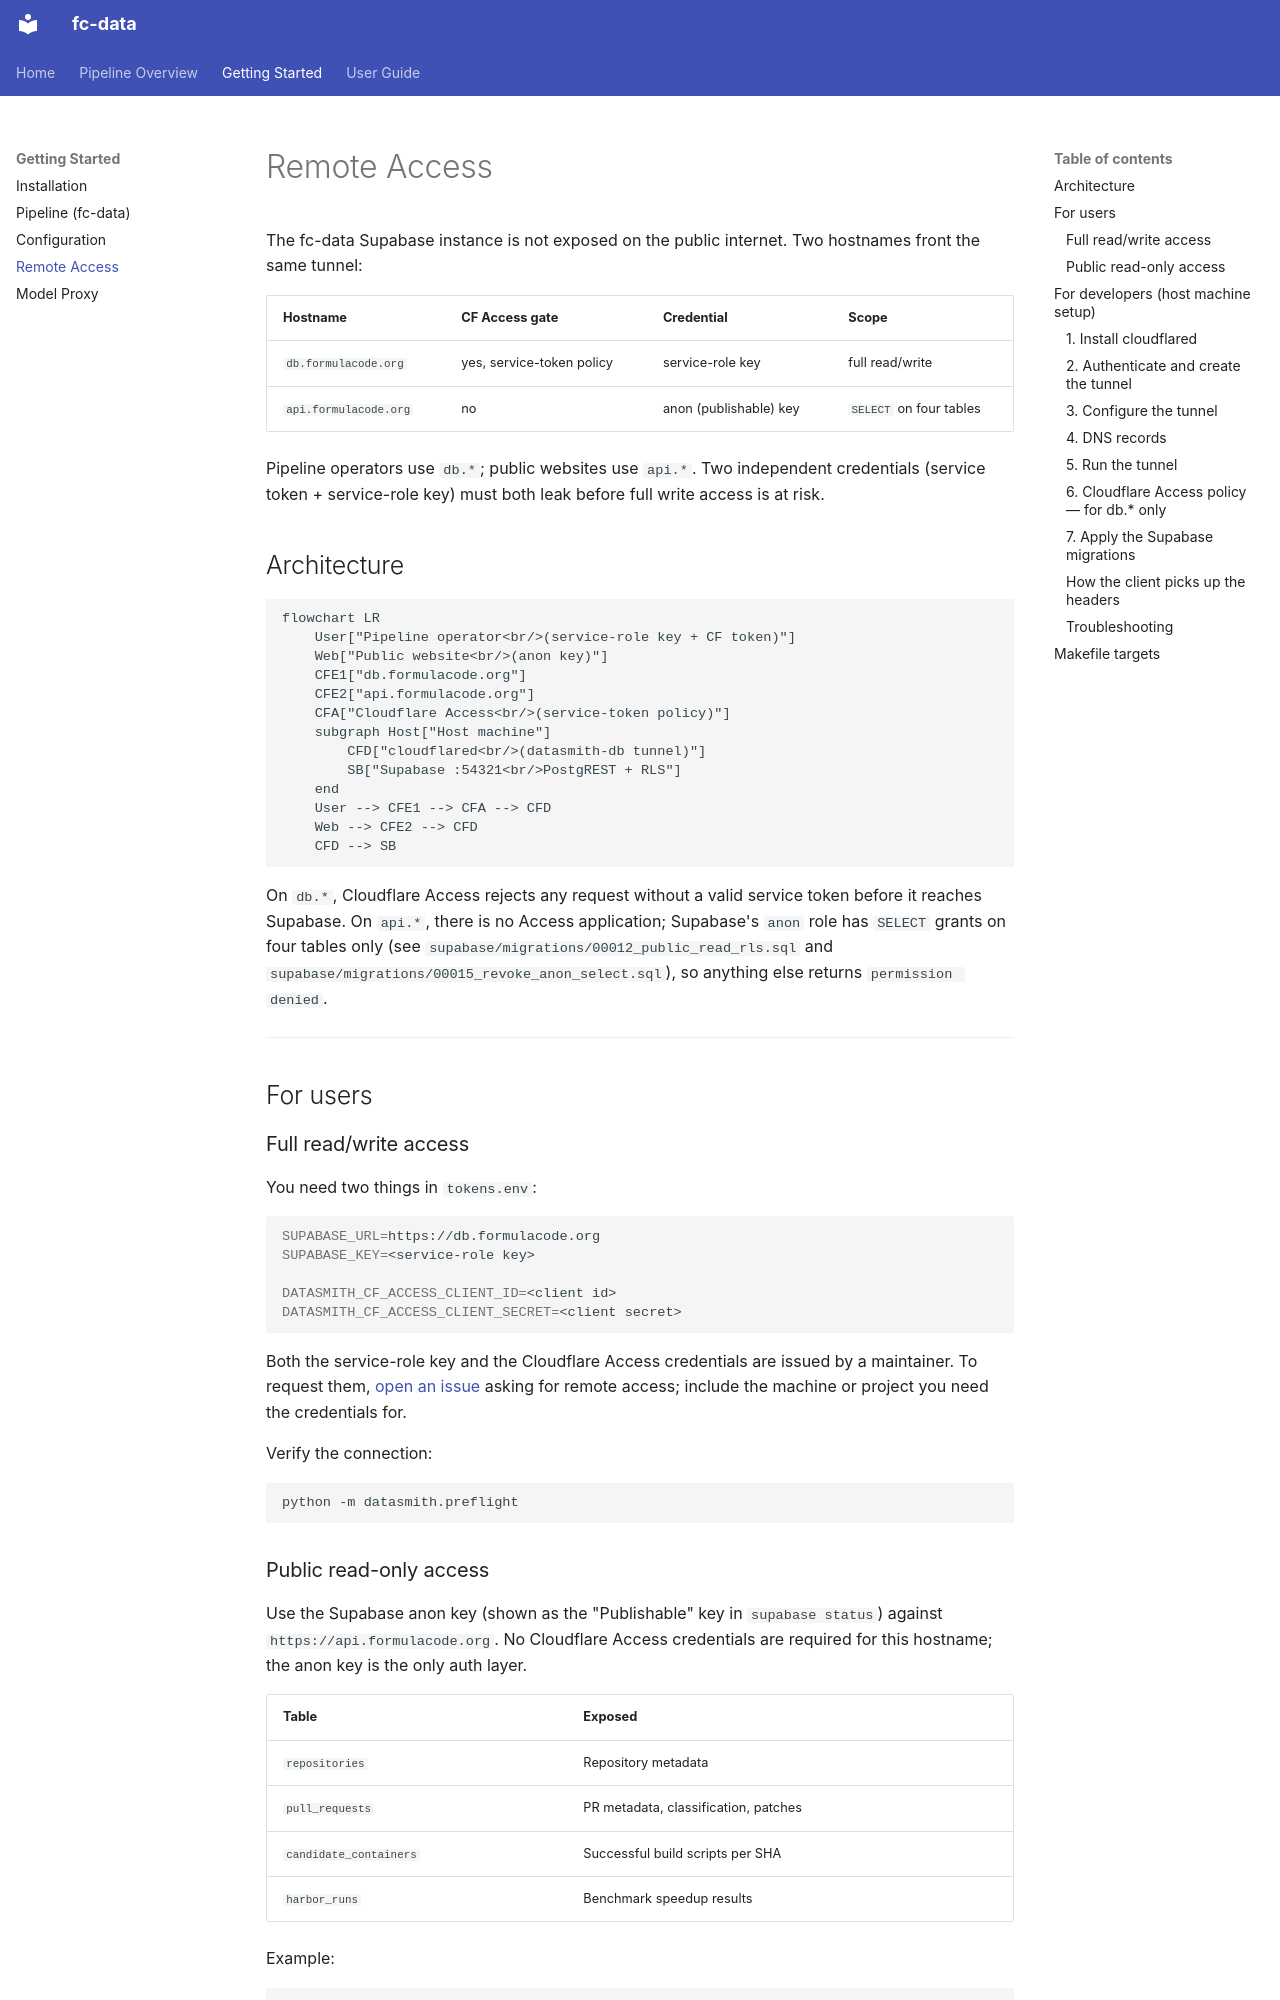

repository: formula-code/datasmith · page: guide/remote-access/index.html · generator: mkdocs

# Remote Access

The fc-data Supabase instance is not exposed on the public internet. Two
hostnames front the same tunnel:

| Hostname | CF Access gate | Credential | Scope |
|---|---|---|---|
| `db.formulacode.org` | yes, service-token policy | service-role key | full read/write |
| `api.formulacode.org` | no | anon (publishable) key | `SELECT` on four tables |

Pipeline operators use `db.*`; public websites use `api.*`. Two independent
credentials (service token + service-role key) must both leak before full
write access is at risk.

## Architecture

```mermaid
flowchart LR
    User["Pipeline operator<br/>(service-role key + CF token)"]
    Web["Public website<br/>(anon key)"]
    CFE1["db.formulacode.org"]
    CFE2["api.formulacode.org"]
    CFA["Cloudflare Access<br/>(service-token policy)"]
    subgraph Host["Host machine"]
        CFD["cloudflared<br/>(datasmith-db tunnel)"]
        SB["Supabase :54321<br/>PostgREST + RLS"]
    end
    User --> CFE1 --> CFA --> CFD
    Web --> CFE2 --> CFD
    CFD --> SB
```

On `db.*`, Cloudflare Access rejects any request without a valid service
token before it reaches Supabase. On `api.*`, there is no Access application;
Supabase's `anon` role has `SELECT` grants on four tables only (see
`supabase/migrations/00012_public_read_rls.sql` and
`supabase/migrations/00015_revoke_anon_select.sql`), so anything else returns
`permission denied`.

---

## For users

### Full read/write access

You need two things in `tokens.env`:

```bash
SUPABASE_URL=https://db.formulacode.org
SUPABASE_KEY=<service-role key>

DATASMITH_CF_ACCESS_CLIENT_ID=<client id>
DATASMITH_CF_ACCESS_CLIENT_SECRET=<client secret>
```

Both the service-role key and the Cloudflare Access credentials are issued by
a maintainer. To request them, [open an issue][issues] asking for remote
access; include the machine or project you need the credentials for.

Verify the connection:

```bash
python -m datasmith.preflight
```
